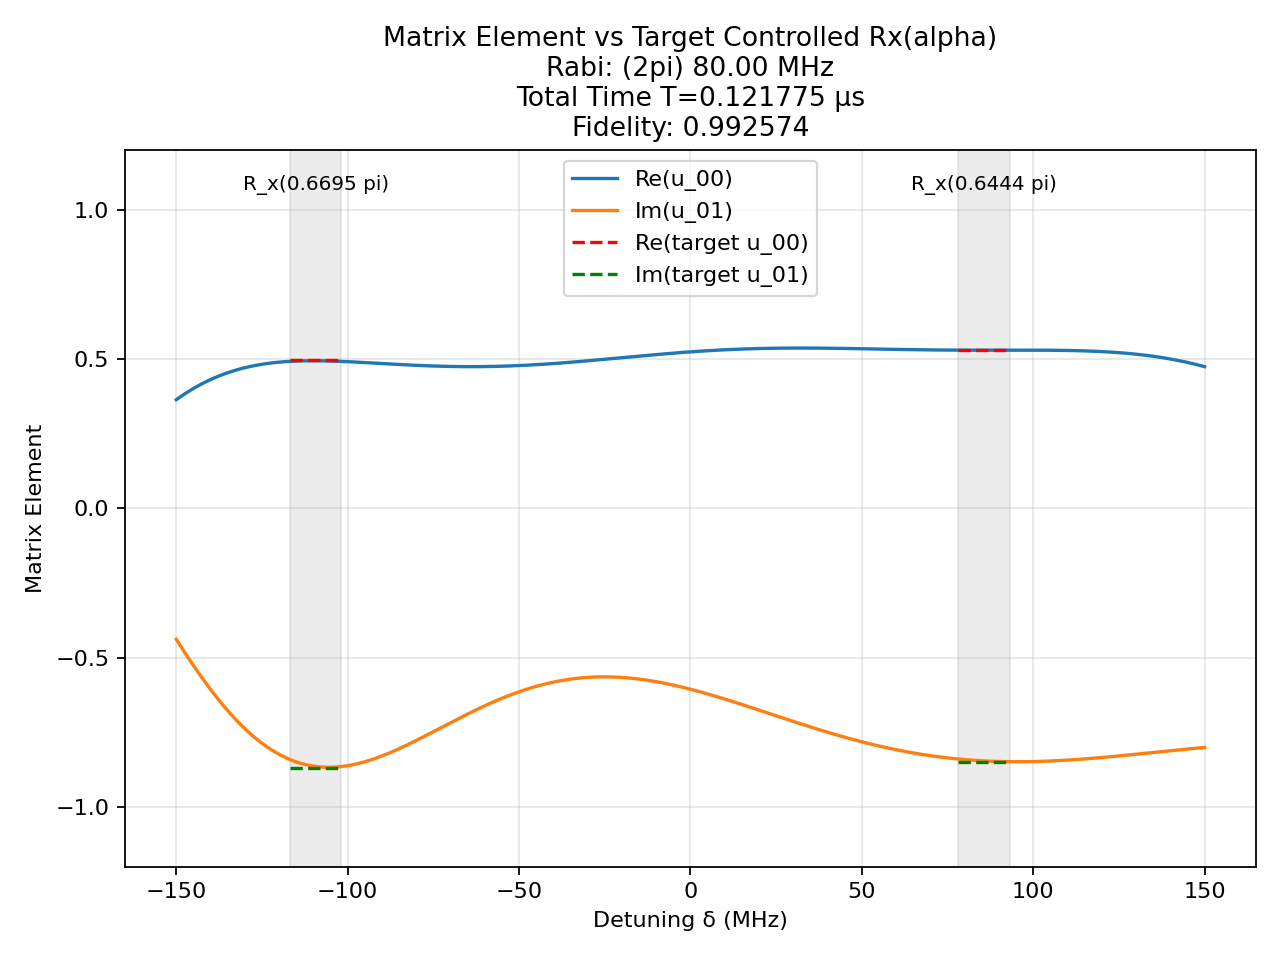

Source data for this figure (header and first rows):
t (us), H_x (2pi MHz), H_z (2pi MHz)
0.002908, -80.0, 0.0
0.0008333, 0.0, 150.0
0.001591, -80.0, 0.0
0.0008333, 0.0, 150.0
0.000586, -80.0, 0.0
0.0008333, 0.0, 150.0
0.001803, -80.0, 0.0
0.0008333, 0.0, 150.0
0.002355, -80.0, 0.0
0.0008333, 0.0, 150.0
0.001044, -80.0, 0.0
0.0008333, 0.0, 150.0
0.001055, -80.0, 0.0
0.0008333, 0.0, 150.0
0.001562, -80.0, 0.0
0.0008333, 0.0, 150.0
0.001824, -80.0, 0.0
0.0008333, 0.0, 150.0
0.001442, -80.0, 0.0
0.0008333, 0.0, 150.0
0.001097, -80.0, 0.0
0.0008333, 0.0, 150.0
0.001105, -80.0, 0.0
0.0008333, 0.0, 150.0
0.001923, -80.0, 0.0
0.0008333, 0.0, 150.0
0.001837, -80.0, 0.0
0.0008333, 0.0, 150.0
0.001043, -80.0, 0.0
0.0008333, 0.0, 150.0
0.00108, -80.0, 0.0
0.0008333, 0.0, 150.0
0.002502, -80.0, 0.0
0.0008333, 0.0, 150.0
0.001756, -80.0, 0.0
0.0008333, 0.0, 150.0
0.0008671, -80.0, 0.0
0.0008333, 0.0, 150.0
0.001521, -80.0, 0.0
0.0008333, 0.0, 150.0
0.002689, -80.0, 0.0
0.0008333, 0.0, 150.0
0.001085, -80.0, 0.0
0.0008333, 0.0, 150.0
0.0009309, -80.0, 0.0
0.0008333, 0.0, 150.0
0.002418, -80.0, 0.0
0.0008333, 0.0, 150.0
0.001677, -80.0, 0.0
0.0008333, 0.0, 150.0
0.0008194, -80.0, 0.0
0.0008333, 0.0, 150.0
0.001427, -80.0, 0.0
0.0008333, 0.0, 150.0
0.002365, -80.0, 0.0
0.0008333, 0.0, 150.0
0.001024, -80.0, 0.0
0.0008333, 0.0, 150.0
0.0008779, -80.0, 0.0
0.0008333, 0.0, 150.0
... 41 more rows
